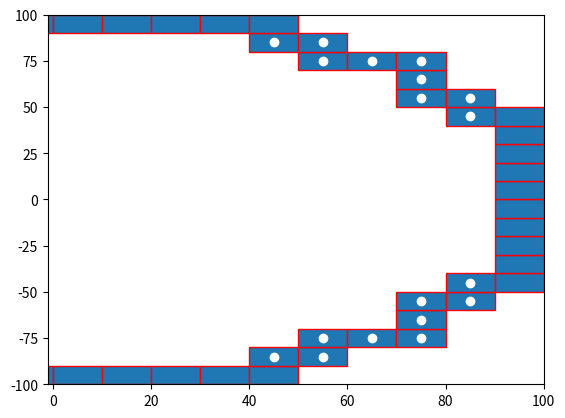

Python code for this plot:

import numpy as np
import matplotlib.pyplot as plt
import matplotlib.patches as mpatches


bounding_box_2=np.array([[ -85, -75, -65, -55, -45, -35, -25, -15, -5, 5, 15, 25, 35, 45, 55, 65, 75, 85, -85, -75, -65, -55, -45, -35, -25, -15, -5, 5, 15, 25, 35, 45, 55, 65, 75, 85, -85, -75, -65, -55, -45, -35, -25, -15, -5, 5, 15, 25, 35, 45, 55, 65, 75, 85, -85, -75, -65, -55, -45, -35, -25, -15, -5, 5, 15, 25, 35, 45, 55, 65, 75, 85, -85, -75, -65, -55, -45, -35, -25, -15, -5, 5, 15, 25, 35, 45, 55, 65, 75, 85, -85, -75, -65, -55, -45, -35, -25, -15, -5, 5, 15, 25, 35, 45, 55, 65, 75, 85, -85, -75, -65, -55, -45, -35, -25, -15, -5, 5, 15, 25, 35, 45, 55, 65, 75, 85, -85, -75, -65, -55, -45, -35, -25, -15, -5, 5, 15, 25, 35, 45, 55, 65, 75, 85, -85, -75, -65, -55, -45, -35, -25, -15, -5, 5, 15, 25, 35, 45, 55, 65, 75, 85, -85, -75, -65, -55, -45, -35, -25, -15, -5, 5, 15, 25, 35, 45, 55, 65, 75, 85, -85, -75, -65, -55, -45, -35, -25, -15, -5, 5, 15, 25, 35, 45, 55, 65, 75, 85, -85, -75, -65, -55, -45, -35, -25, -15, -5, 5, 15, 25, 35, 45, 55, 65, 75, 85, -85, -75, -65, -55, -45, -35, -25, -15, -5, 5, 15, 25, 35, 45, 55, 65, 75, 85, -85, -75, -65, -55, -45, -35, -25, -15, -5, 5, 15, 25, 35, 45, 55, 65, 75, 85, -85, -75, -65, -55, -45, -35, -25, -15, -5, 5, 15, 25, 35, 45, 55, 65, 75, 85, -85, -75, -65, -55, -45, -35, -25, -15, -5, 5, 15, 25, 35, 45, 55, 65, 75, 85, -85, -75, -65, -55, -45, -35, -25, -15, -5, 5, 15, 25, 35, 45, 55, 65, 75, 85, -85, -75, -65, -55, -45, -35, -25, -15, -5, 5, 15, 25, 35, 45, 55, 65, 75, 85 ],[ -85, -85, -85, -85, -85, -85, -85, -85, -85, -85, -85, -85, -85, -85, -85, -85, -85, -85, -75, -75, -75, -75, -75, -75, -75, -75, -75, -75, -75, -75, -75, -75, -75, -75, -75, -75, -65, -65, -65, -65, -65, -65, -65, -65, -65, -65, -65, -65, -65, -65, -65, -65, -65, -65, -55, -55, -55, -55, -55, -55, -55, -55, -55, -55, -55, -55, -55, -55, -55, -55, -55, -55, -45, -45, -45, -45, -45, -45, -45, -45, -45, -45, -45, -45, -45, -45, -45, -45, -45, -45, -35, -35, -35, -35, -35, -35, -35, -35, -35, -35, -35, -35, -35, -35, -35, -35, -35, -35, -25, -25, -25, -25, -25, -25, -25, -25, -25, -25, -25, -25, -25, -25, -25, -25, -25, -25, -15, -15, -15, -15, -15, -15, -15, -15, -15, -15, -15, -15, -15, -15, -15, -15, -15, -15, -5, -5, -5, -5, -5, -5, -5, -5, -5, -5, -5, -5, -5, -5, -5, -5, -5, -5, 5, 5, 5, 5, 5, 5, 5, 5, 5, 5, 5, 5, 5, 5, 5, 5, 5, 5, 15, 15, 15, 15, 15, 15, 15, 15, 15, 15, 15, 15, 15, 15, 15, 15, 15, 15, 25, 25, 25, 25, 25, 25, 25, 25, 25, 25, 25, 25, 25, 25, 25, 25, 25, 25, 35, 35, 35, 35, 35, 35, 35, 35, 35, 35, 35, 35, 35, 35, 35, 35, 35, 35, 45, 45, 45, 45, 45, 45, 45, 45, 45, 45, 45, 45, 45, 45, 45, 45, 45, 45, 55, 55, 55, 55, 55, 55, 55, 55, 55, 55, 55, 55, 55, 55, 55, 55, 55, 55, 65, 65, 65, 65, 65, 65, 65, 65, 65, 65, 65, 65, 65, 65, 65, 65, 65, 65, 75, 75, 75, 75, 75, 75, 75, 75, 75, 75, 75, 75, 75, 75, 75, 75, 75, 75, 85, 85, 85, 85, 85, 85, 85, 85, 85, 85, 85, 85, 85, 85, 85, 85, 85, 85 ]])

bounding_box_3=np.array([[ -45, -35, -25, -15, -5, 5, 15, 25, 35, 45, -55, -45, 45, 55, -75, -65, -55, 55, 65, 75, -75, 75, -85, -75, 75, 85, -95, -85, 85, 95, -95, 95, -95, 95, -95, 95, -95, 95, -95, 95, -95, 95, -95, 95, -95, 95, -95, -85, 85, 95, -85, -75, 75, 85, -75, 75, -75, -65, -55, 55, 65, 75, -55, -45, 45, 55, -45, -35, -25, -15, -5, 5, 15, 25, 35, 45],[ -95, -95, -95, -95, -95, -95, -95, -95, -95, -95, -85, -85, -85, -85, -75, -75, -75, -75, -75, -75, -65, -65, -55, -55, -55, -55, -45, -45, -45, -45, -35, -35, -25, -25, -15, -15, -5, -5, 5, 5, 15, 15, 25, 25, 35, 35, 45, 45, 45, 45, 55, 55, 55, 55, 65, 65, 75, 75, 75, 75, 75, 75, 85, 85, 85, 85, 95, 95, 95, 95, 95, 95, 95, 95, 95, 95] ])

cell_rep=np.array([[ -35, -25, -15, -5, 5, 15, 25, 35, -45, -35, -25, -15, -5, 5, 15, 25, 35, 45, -55, -45, -35, -25, -15, -5, 5, 15, 25, 35, 45, 55, -65, -55, -45, -35, -25, -15, -5, 5, 15, 25, 35, 45, 55, 65, -75, -65, -55, -45, -35, -25, -15, -5, 5, 15, 25, 35, 45, 55, 65, 75, -75, -65, -55, -45, -35, -25, -15, -5, 5, 15, 25, 35, 45, 55, 65, 75, -75, -65, -55, -45, -35, -25, -15, -5, 5, 15, 25, 35, 45, 55, 65, 75, -75, -65, -55, -45, -35, -25, -15, -5, 5, 15, 25, 35, 45, 55, 65, 75, -75, -65, -55, -45, -35, -25, -15, -5, 5, 15, 25, 35, 45, 55, 65, 75, -75, -65, -55, -45, -35, -25, -15, -5, 5, 15, 25, 35, 45, 55, 65, 75, -75, -65, -55, -45, -35, -25, -15, -5, 5, 15, 25, 35, 45, 55, 65, 75, -75, -65, -55, -45, -35, -25, -15, -5, 5, 15, 25, 35, 45, 55, 65, 75, -65, -55, -45, -35, -25, -15, -5, 5, 15, 25, 35, 45, 55, 65, -55, -45, -35, -25, -15, -5, 5, 15, 25, 35, 45, 55, -45, -35, -25, -15, -5, 5, 15, 25, 35, 45, -35, -25, -15, -5, 5, 15, 25, 35 ],[ -75, -75, -75, -75, -75, -75, -75, -75, -65, -65, -65, -65, -65, -65, -65, -65, -65, -65, -55, -55, -55, -55, -55, -55, -55, -55, -55, -55, -55, -55, -45, -45, -45, -45, -45, -45, -45, -45, -45, -45, -45, -45, -45, -45, -35, -35, -35, -35, -35, -35, -35, -35, -35, -35, -35, -35, -35, -35, -35, -35, -25, -25, -25, -25, -25, -25, -25, -25, -25, -25, -25, -25, -25, -25, -25, -25, -15, -15, -15, -15, -15, -15, -15, -15, -15, -15, -15, -15, -15, -15, -15, -15, -5, -5, -5, -5, -5, -5, -5, -5, -5, -5, -5, -5, -5, -5, -5, -5, 5, 5, 5, 5, 5, 5, 5, 5, 5, 5, 5, 5, 5, 5, 5, 5, 15, 15, 15, 15, 15, 15, 15, 15, 15, 15, 15, 15, 15, 15, 15, 15, 25, 25, 25, 25, 25, 25, 25, 25, 25, 25, 25, 25, 25, 25, 25, 25, 35, 35, 35, 35, 35, 35, 35, 35, 35, 35, 35, 35, 35, 35, 35, 35, 45, 45, 45, 45, 45, 45, 45, 45, 45, 45, 45, 45, 45, 45, 55, 55, 55, 55, 55, 55, 55, 55, 55, 55, 55, 55, 65, 65, 65, 65, 65, 65, 65, 65, 65, 65, 75, 75, 75, 75, 75, 75, 75, 75  ]])
a=np.diag(range(15))
#print(a)
#print(len(bounding_box))
#print(bounding_box.size)
#print(bounding_box.shape)
#print(bounding_box.reshape(2,289))
#plt.matshow(bounding_box.reshape(2,289))
#(nrows, ncols) = bounding_box.shape
#pixel_plot=plt.figure() #make plot
#plt.title("bounding box")
fig,ax=plt.subplots()
plt.plot([ -85, -75, -65, -55, -45, -35, -25, -15, -5, 5, 15, 25, 35, 45, 55, 65, 75, 85, -85, -75, -65, -55, -45, -35, -25, -15, -5, 5, 15, 25, 35, 45, 55, 65, 75, 85, -85, -75, -65, -55, -45, -35, -25, -15, -5, 5, 15, 25, 35, 45, 55, 65, 75, 85, -85, -75, -65, -55, -45, -35, -25, -15, -5, 5, 15, 25, 35, 45, 55, 65, 75, 85, -85, -75, -65, -55, -45, -35, -25, -15, -5, 5, 15, 25, 35, 45, 55, 65, 75, 85, -85, -75, -65, -55, -45, -35, -25, -15, -5, 5, 15, 25, 35, 45, 55, 65, 75, 85, -85, -75, -65, -55, -45, -35, -25, -15, -5, 5, 15, 25, 35, 45, 55, 65, 75, 85, -85, -75, -65, -55, -45, -35, -25, -15, -5, 5, 15, 25, 35, 45, 55, 65, 75, 85, -85, -75, -65, -55, -45, -35, -25, -15, -5, 5, 15, 25, 35, 45, 55, 65, 75, 85, -85, -75, -65, -55, -45, -35, -25, -15, -5, 5, 15, 25, 35, 45, 55, 65, 75, 85, -85, -75, -65, -55, -45, -35, -25, -15, -5, 5, 15, 25, 35, 45, 55, 65, 75, 85, -85, -75, -65, -55, -45, -35, -25, -15, -5, 5, 15, 25, 35, 45, 55, 65, 75, 85, -85, -75, -65, -55, -45, -35, -25, -15, -5, 5, 15, 25, 35, 45, 55, 65, 75, 85, -85, -75, -65, -55, -45, -35, -25, -15, -5, 5, 15, 25, 35, 45, 55, 65, 75, 85, -85, -75, -65, -55, -45, -35, -25, -15, -5, 5, 15, 25, 35, 45, 55, 65, 75, 85, -85, -75, -65, -55, -45, -35, -25, -15, -5, 5, 15, 25, 35, 45, 55, 65, 75, 85, -85, -75, -65, -55, -45, -35, -25, -15, -5, 5, 15, 25, 35, 45, 55, 65, 75, 85, -85, -75, -65, -55, -45, -35, -25, -15, -5, 5, 15, 25, 35, 45, 55, 65, 75, 85 ],[ -85, -85, -85, -85, -85, -85, -85, -85, -85, -85, -85, -85, -85, -85, -85, -85, -85, -85, -75, -75, -75, -75, -75, -75, -75, -75, -75, -75, -75, -75, -75, -75, -75, -75, -75, -75, -65, -65, -65, -65, -65, -65, -65, -65, -65, -65, -65, -65, -65, -65, -65, -65, -65, -65, -55, -55, -55, -55, -55, -55, -55, -55, -55, -55, -55, -55, -55, -55, -55, -55, -55, -55, -45, -45, -45, -45, -45, -45, -45, -45, -45, -45, -45, -45, -45, -45, -45, -45, -45, -45, -35, -35, -35, -35, -35, -35, -35, -35, -35, -35, -35, -35, -35, -35, -35, -35, -35, -35, -25, -25, -25, -25, -25, -25, -25, -25, -25, -25, -25, -25, -25, -25, -25, -25, -25, -25, -15, -15, -15, -15, -15, -15, -15, -15, -15, -15, -15, -15, -15, -15, -15, -15, -15, -15, -5, -5, -5, -5, -5, -5, -5, -5, -5, -5, -5, -5, -5, -5, -5, -5, -5, -5, 5, 5, 5, 5, 5, 5, 5, 5, 5, 5, 5, 5, 5, 5, 5, 5, 5, 5, 15, 15, 15, 15, 15, 15, 15, 15, 15, 15, 15, 15, 15, 15, 15, 15, 15, 15, 25, 25, 25, 25, 25, 25, 25, 25, 25, 25, 25, 25, 25, 25, 25, 25, 25, 25, 35, 35, 35, 35, 35, 35, 35, 35, 35, 35, 35, 35, 35, 35, 35, 35, 35, 35, 45, 45, 45, 45, 45, 45, 45, 45, 45, 45, 45, 45, 45, 45, 45, 45, 45, 45, 55, 55, 55, 55, 55, 55, 55, 55, 55, 55, 55, 55, 55, 55, 55, 55, 55, 55, 65, 65, 65, 65, 65, 65, 65, 65, 65, 65, 65, 65, 65, 65, 65, 65, 65, 65, 75, 75, 75, 75, 75, 75, 75, 75, 75, 75, 75, 75, 75, 75, 75, 75, 75, 75, 85, 85, 85, 85, 85, 85, 85, 85, 85, 85, 85, 85, 85, 85, 85, 85, 85, 85 ], 'wo')
for item in range(bounding_box_3.shape[1]):
    recy=mpatches.Rectangle((bounding_box_3[0][item]-5,bounding_box_3[1][item]-5), 10, 10, ec="red")  
    ax.add_patch(recy) 
    #recy=mpatches.Rectangle((bounding_box_1[item][0]-5,bounding_box_1[item][1]-5), 10, 10, ec="none")
    #ax.add_patch(recy)

#circ=mpatches.Circle((0, 0), 83.6505, ec="black", fc="none")
#ax.plot([0],[0],'ko')
#ax.add_patch(circ)
#ax.plot([ -25, -15, -5, 5, 15, 25, -45, -35, -25, 25, 35, 45, -55, -45, 45, 55, -65, -55, 55, 65, -75, -65, 65, 75, -75, 75, -85, -75, 75, 85, -85, 85, -85, 85, -85, 85, -85, 85, -85, -75, 75, 85, -75, 75, -75, -65, 65, 75, -65, -55, 55, 65, -55, -45, 45, 55, -45, -35, -25, 25, 35, 45, -25, -15, -5, 5, 15, 25 ],[ -85, -85, -85, -85, -85, -85, -75, -75, -75, -75, -75, -75, -65, -65, -65, -65, -55, -55, -55, -55, -45, -45, -45, -45, -35, -35, -25, -25, -25, -25, -15, -15, -5, -5, 5, 5, 15, 15, 25, 25, 25, 25, 35, 35, 45, 45, 45, 45, 55, 55, 55, 55, 65, 65, 65, 65, 75, 75, 75, 75, 75, 75, 85, 85, 85, 85, 85, 85 ],'bo')
#ax.plot([ -25, -15, -5, 5, 15, 25, -45, 45, -55, 55, -65, 65, -75, 75, -85, 85, -85, 85, -85, 85, -85, 85, -85, 85, -85, 85, -75, 75, -65, 65, -55, 55, -45, 45, -25, -15, -5, 5, 15, 25, ],[ -85, -85, -85, -85, -85, -85, -75, -75, -65, -65, -55, -55, -45, -45, -25, -25, -15, -15, -5, -5, 5, 5, 15, 15, 25, 25, 45, 45, 55, 55, 65, 65, 75, 75, 85, 85, 85, 85, 85, 85,  ], 'go' )
#ax.plot([ -35, -25, -15, -5, 5, 15, 25, 35, -45, -35, -25, -15, -5, 5, 15, 25, 35, 45, -55, -45, -35, -25, -15, -5, 5, 15, 25, 35, 45, 55, -65, -55, -45, -35, -25, -15, -5, 5, 15, 25, 35, 45, 55, 65, -75, -65, -55, -45, -35, -25, -15, -5, 5, 15, 25, 35, 45, 55, 65, 75, -75, -65, -55, -45, -35, -25, -15, -5, 5, 15, 25, 35, 45, 55, 65, 75, -75, -65, -55, -45, -35, -25, -15, -5, 5, 15, 25, 35, 45, 55, 65, 75, -75, -65, -55, -45, -35, -25, -15, -5, 5, 15, 25, 35, 45, 55, 65, 75, -75, -65, -55, -45, -35, -25, -15, -5, 5, 15, 25, 35, 45, 55, 65, 75, -75, -65, -55, -45, -35, -25, -15, -5, 5, 15, 25, 35, 45, 55, 65, 75, -75, -65, -55, -45, -35, -25, -15, -5, 5, 15, 25, 35, 45, 55, 65, 75, -75, -65, -55, -45, -35, -25, -15, -5, 5, 15, 25, 35, 45, 55, 65, 75, -65, -55, -45, -35, -25, -15, -5, 5, 15, 25, 35, 45, 55, 65, -55, -45, -35, -25, -15, -5, 5, 15, 25, 35, 45, 55, -45, -35, -25, -15, -5, 5, 15, 25, 35, 45, -35, -25, -15, -5, 5, 15, 25, 35 ],[ -75, -75, -75, -75, -75, -75, -75, -75, -65, -65, -65, -65, -65, -65, -65, -65, -65, -65, -55, -55, -55, -55, -55, -55, -55, -55, -55, -55, -55, -55, -45, -45, -45, -45, -45, -45, -45, -45, -45, -45, -45, -45, -45, -45, -35, -35, -35, -35, -35, -35, -35, -35, -35, -35, -35, -35, -35, -35, -35, -35, -25, -25, -25, -25, -25, -25, -25, -25, -25, -25, -25, -25, -25, -25, -25, -25, -15, -15, -15, -15, -15, -15, -15, -15, -15, -15, -15, -15, -15, -15, -15, -15, -5, -5, -5, -5, -5, -5, -5, -5, -5, -5, -5, -5, -5, -5, -5, -5, 5, 5, 5, 5, 5, 5, 5, 5, 5, 5, 5, 5, 5, 5, 5, 5, 15, 15, 15, 15, 15, 15, 15, 15, 15, 15, 15, 15, 15, 15, 15, 15, 25, 25, 25, 25, 25, 25, 25, 25, 25, 25, 25, 25, 25, 25, 25, 25, 35, 35, 35, 35, 35, 35, 35, 35, 35, 35, 35, 35, 35, 35, 35, 35, 45, 45, 45, 45, 45, 45, 45, 45, 45, 45, 45, 45, 45, 45, 55, 55, 55, 55, 55, 55, 55, 55, 55, 55, 55, 55, 65, 65, 65, 65, 65, 65, 65, 65, 65, 65, 75, 75, 75, 75, 75, 75, 75, 75  ],'yo')
#ax.grid()
#for item in range(cell_rep.shape[1]):
#    recy2=mpatches.Rectangle((cell_rep[0][item]-5,cell_rep[1][item]-5), 10, 10, ec="yellow",fc="black")  
#    ax.add_patch(recy2) 
    #recy=mpatches.Rectangle((bounding_box_1[item][0]-5,bounding_box_1[item][1]-5), 10, 10, ec="none")
    #ax.add_patch(recy)

plt.axis([-1, 100, -100, 100])
plt.show()

